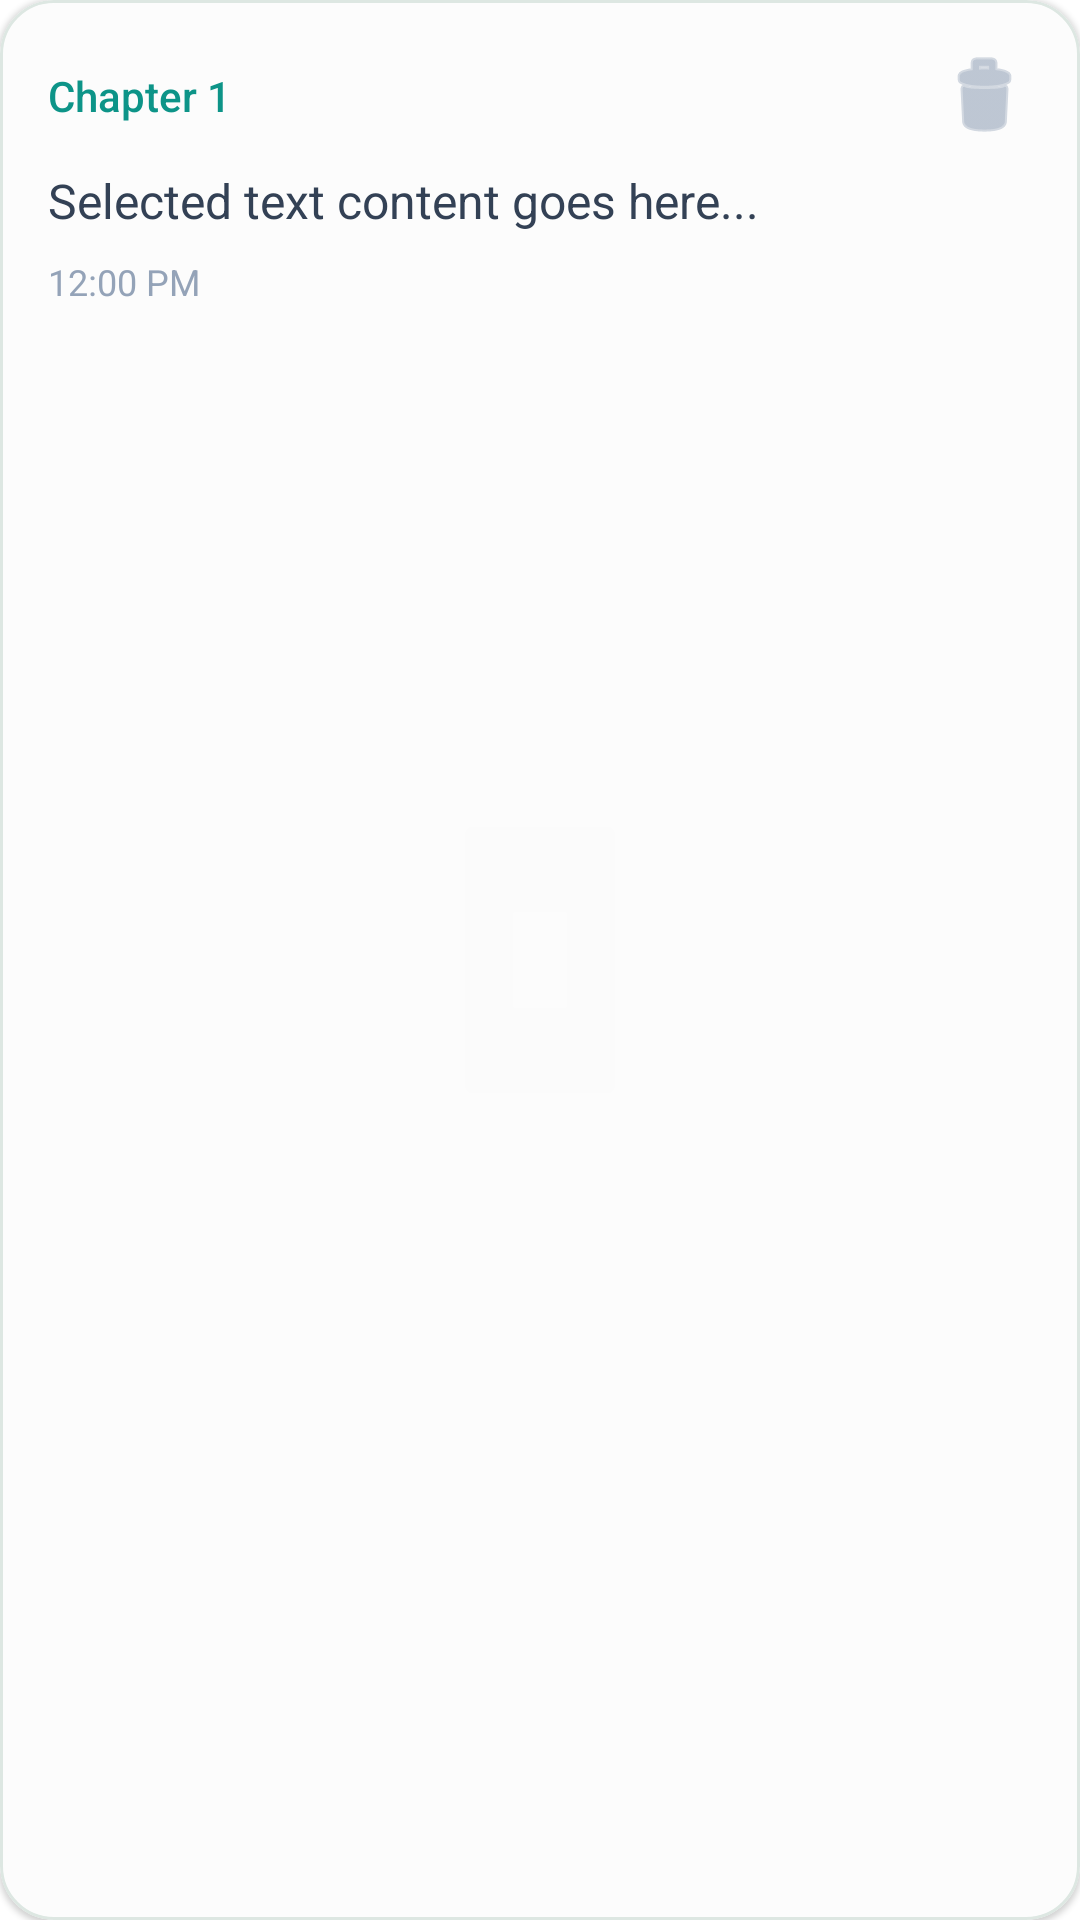

Reconstruct the res/layout file that produces this screen, plus the resources it refers to.
<!-- AndroidManifest.xml: application theme Theme.Fonoss -->
<!-- res/layout/layout_bookmark_item.xml -->
<?xml version="1.0" encoding="utf-8"?>
<com.google.android.material.card.MaterialCardView xmlns:android="http://schemas.android.com/apk/res/android"
    xmlns:app="http://schemas.android.com/apk/res-auto"
    android:layout_width="match_parent"
    android:layout_height="wrap_content"
    android:layout_marginHorizontal="16dp"
    android:layout_marginVertical="8dp"
    app:cardBackgroundColor="@color/surface_glass"
    app:cardCornerRadius="18dp"
    app:cardElevation="1dp"
    app:strokeColor="@color/outline_soft"
    app:strokeWidth="1dp">

    <LinearLayout
        android:layout_width="match_parent"
        android:layout_height="wrap_content"
        android:orientation="vertical"
        android:padding="16dp">

        <LinearLayout
            android:layout_width="match_parent"
            android:layout_height="wrap_content"
            android:gravity="center_vertical"
            android:orientation="horizontal">

            <TextView
                android:id="@+id/text_bookmark_chapter"
                android:layout_width="0dp"
                android:layout_height="wrap_content"
                android:layout_weight="1"
                android:fontFamily="sans-serif-medium"
                android:text="Chapter 1"
                android:textColor="@color/primary_600"
                android:textSize="14sp" />

            <ImageButton
                android:id="@+id/button_delete_bookmark"
                android:layout_width="32dp"
                android:layout_height="32dp"
                android:background="?attr/selectableItemBackgroundBorderless"
                android:src="@android:drawable/ic_menu_delete"
                app:tint="@color/slate_400" />
        </LinearLayout>

        <TextView
            android:id="@+id/text_bookmark_content"
            android:layout_width="match_parent"
            android:layout_height="wrap_content"
            android:layout_marginTop="8dp"
            android:ellipsize="end"
            android:fontFamily="sans-serif"
            android:maxLines="3"
            android:text="Selected text content goes here..."
            android:textColor="@color/slate_700"
            android:textSize="16sp"
            android:lineSpacingExtra="4dp"/>

        <TextView
            android:id="@+id/text_bookmark_time"
            android:layout_width="wrap_content"
            android:layout_height="wrap_content"
            android:layout_marginTop="8dp"
            android:fontFamily="sans-serif"
            android:text="12:00 PM"
            android:textColor="@color/slate_400"
            android:textSize="12sp" />
    </LinearLayout>
</com.google.android.material.card.MaterialCardView>
<!-- resources referenced by this layout -->
<resources>
  <color name="outline_soft">#DDE7E2</color>
  <color name="primary_600">#0D9488</color>
  <color name="slate_400">#94A3B8</color>
  <color name="slate_700">#334155</color>
  <color name="surface_glass">#EFFFFFFF</color>
  <style name="Theme.Fonoss" parent="Base.Theme.Fonoss" />
  <style name="Base.Theme.Fonoss" parent="Theme.Material3.DayNight.NoActionBar">
          
          <item name="colorPrimary">@color/primary_600</item>
          <item name="colorOnPrimary">@color/white</item>
          <item name="colorSecondary">@color/accent_vibrant</item>
          <item name="android:windowBackground">@color/white</item>
          <item name="android:statusBarColor">@color/white</item>
          <item name="android:windowLightStatusBar">true</item>
      </style>
  <color name="white">#FFFFFFFF</color>
  <color name="accent_vibrant">#FF6B6B</color>
</resources>
